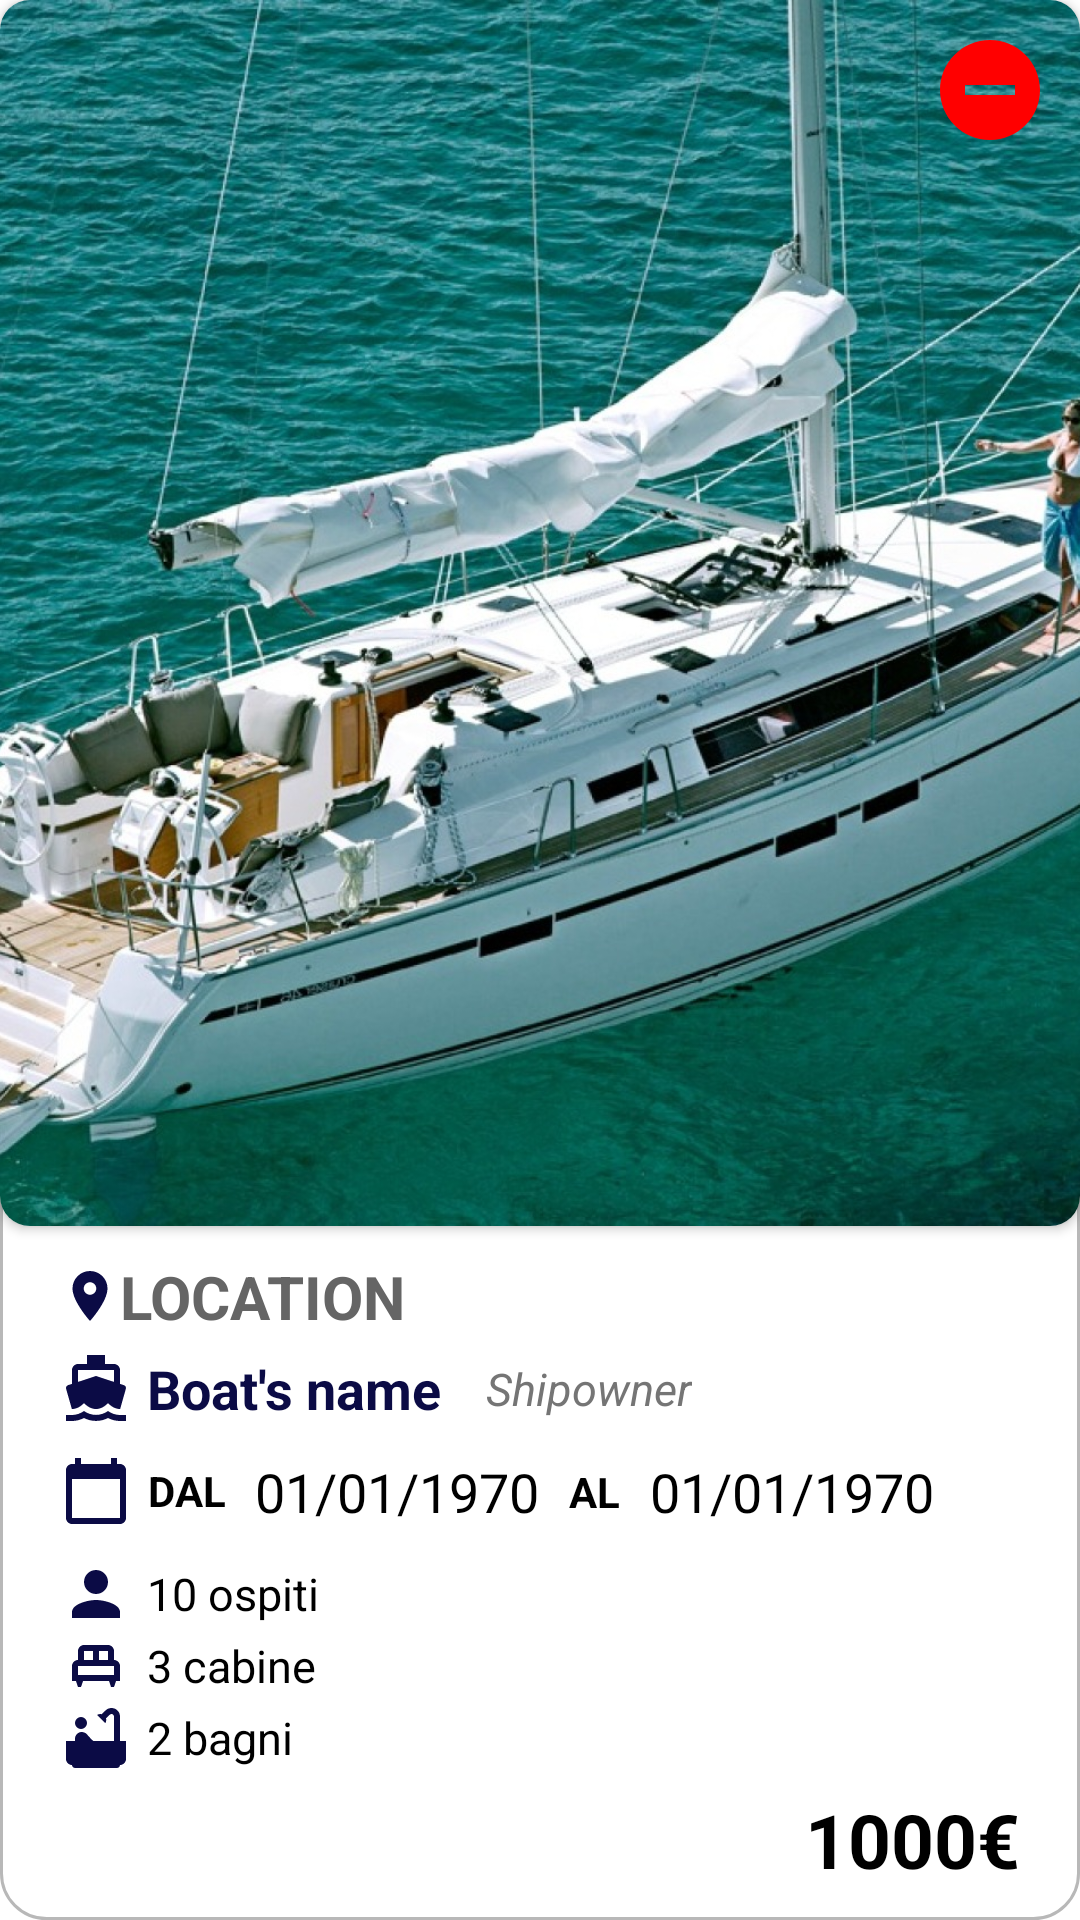

This screen was rendered from an Android layout file. Write that file and the resources it references.
<!-- AndroidManifest.xml: application theme Theme.BoatBooking_1 -->
<!-- res/layout/layout_my_booking.xml -->
<?xml version="1.0" encoding="utf-8"?>
<LinearLayout xmlns:android="http://schemas.android.com/apk/res/android"
    xmlns:app="http://schemas.android.com/apk/res-auto"
    android:layout_width="match_parent"
    android:layout_height="wrap_content"
    android:layout_marginTop="10dp"
    android:layout_marginBottom="10dp"
    android:background="@drawable/form_background"
    android:gravity="center_horizontal"
    android:orientation="vertical">

    <androidx.cardview.widget.CardView
        android:layout_width="match_parent"
        android:layout_height="180dp"
        android:layout_weight="8"
        android:elevation="10dp"
        app:cardCornerRadius="10dp">

        <ImageView
            android:id="@+id/iv_boat"
            android:layout_width="match_parent"
            android:layout_height="match_parent"
            android:scaleType="centerCrop"
            android:src="@drawable/boat_preview" />

        <ImageButton
            android:id="@+id/btn_delete"
            android:layout_width="wrap_content"
            android:layout_height="wrap_content"
            android:background="@drawable/background_remove"
            android:src="@drawable/ic_remove"
            android:layout_gravity="end"
            android:layout_margin="10dp"
            />

    </androidx.cardview.widget.CardView>

    <LinearLayout
        android:layout_width="match_parent"
        android:layout_height="wrap_content"
        android:layout_gravity="start"
        android:layout_marginStart="20dp"
        android:layout_marginEnd="20dp"
        android:gravity="start"
        android:orientation="vertical"
        android:paddingTop="10dp">

        <TextView
            android:id="@+id/tv_location"
            android:layout_width="wrap_content"
            android:layout_height="wrap_content"
            android:text="Location"
            android:textAllCaps="true"
            android:textColor="#656565"
            android:textSize="20sp"
            android:textStyle="bold"
            app:drawableStartCompat="@drawable/ic_location" />

        <LinearLayout
            android:layout_width="match_parent"
            android:layout_height="wrap_content"
            android:layout_marginTop="5dp"
            android:gravity="center_vertical"
            android:orientation="horizontal">

            <TextView
                android:id="@+id/tv_boat_name"
                android:layout_width="wrap_content"
                android:layout_height="wrap_content"
                android:layout_gravity="center_vertical"
                android:drawableStart="@drawable/ic_shipowner"
                android:drawablePadding="5dp"
                android:gravity="center_vertical"
                android:text="Boat's name"
                android:textColor="@color/navy_blue"
                android:textSize="18sp"
                android:textStyle="bold" />

            <TextView
                android:id="@+id/tv_shipowner"
                android:layout_width="wrap_content"
                android:layout_height="wrap_content"
                android:layout_gravity="center_vertical"
                android:layout_marginStart="15dp"
                android:layout_marginEnd="5dp"
                android:text="@string/shipowner"
                android:textColor="@color/colorHint"
                android:textSize="15sp"
                android:textStyle="italic" />
        </LinearLayout>

        <LinearLayout
            android:layout_width="match_parent"
            android:layout_height="wrap_content"
            android:layout_marginTop="10dp"
            android:orientation="horizontal">

            <TextView
                android:layout_width="wrap_content"
                android:layout_height="wrap_content"
                android:layout_gravity="center_vertical|center_horizontal"
                android:drawableStart="@drawable/ic_calendar"
                android:drawablePadding="5dp"
                android:gravity="center"
                android:text="Dal"
                android:textAllCaps="true"
                android:textColor="@color/black"
                android:textStyle="bold" />

            <TextView
                android:id="@+id/tv_start_date"
                android:layout_width="wrap_content"
                android:layout_height="wrap_content"
                android:layout_gravity="center_vertical|center_horizontal"
                android:layout_marginStart="10dp"
                android:text="01/01/1970"
                android:textAllCaps="true"
                android:textColor="@color/black"
                android:textSize="18sp" />

            <TextView
                android:layout_width="wrap_content"
                android:layout_height="wrap_content"
                android:layout_gravity="center_vertical|center_horizontal"
                android:layout_marginStart="10dp"
                android:gravity="center"
                android:text="Al"
                android:textAllCaps="true"
                android:textColor="@color/black"
                android:textStyle="bold" />

            <TextView
                android:id="@+id/tv_end_date"
                android:layout_width="wrap_content"
                android:layout_height="wrap_content"
                android:layout_gravity="center_vertical|center_horizontal"
                android:layout_marginStart="10dp"
                android:text="01/01/1970"
                android:textAllCaps="true"
                android:textColor="@color/black"
                android:textSize="18sp" />

        </LinearLayout>

        <LinearLayout
            android:layout_width="match_parent"
            android:layout_height="wrap_content"
            android:layout_marginTop="10dp"
            android:orientation="vertical">

            <TextView
                android:id="@+id/tv_passengers"
                android:layout_width="wrap_content"
                android:layout_height="wrap_content"
                android:drawablePadding="5dp"
                android:gravity="center"
                android:text="10 ospiti"
                android:textColor="@color/black"
                android:textSize="15sp"
                app:drawableStartCompat="@drawable/ic_person" />

            <TextView
                android:id="@+id/tv_cabins"
                android:layout_width="wrap_content"
                android:layout_height="wrap_content"
                android:drawablePadding="5dp"
                android:gravity="center"
                android:text="3 cabine"
                android:textColor="@color/black"
                android:textSize="15sp"
                app:drawableStartCompat="@drawable/ic_bed" />

            <TextView
                android:id="@+id/tv_bathrooms"
                android:layout_width="wrap_content"
                android:layout_height="wrap_content"
                android:drawablePadding="5dp"
                android:gravity="center"
                android:text="2 bagni"
                android:textColor="@color/black"
                android:textSize="15sp"
                app:drawableStartCompat="@drawable/ic_bathroom" />

        </LinearLayout>

        <TextView
            android:id="@+id/tv_total_price"
            android:layout_width="wrap_content"
            android:layout_height="wrap_content"
            android:layout_gravity="end"
            android:layout_marginTop="5dp"
            android:drawablePadding="5dp"
            android:gravity="center"
            android:text="1000€"
            android:textColor="@color/black"
            android:textSize="25sp"
            android:textStyle="bold" />

        <Button
            android:layout_width="wrap_content"
            android:layout_height="wrap_content"
            android:layout_gravity="center"
            android:layout_marginTop="10dp"
            android:background="@drawable/btn_shape2"
            android:text="Scrivi una recensione"
            android:textColor="@color/navy_blue"
            android:textStyle="bold"
            android:visibility="gone" />

    </LinearLayout>

</LinearLayout>
<!-- resources referenced by this layout -->
<resources>
  <color name="black">#FF000000</color>
  <color name="colorHint">#757575</color>
  <color name="navy_blue">#0B0B45</color>
  <!-- drawable btn_shape2 (drawable) -->
  <?xml version="1.0" encoding="utf-8"?>
  <shape xmlns:android="http://schemas.android.com/apk/res/android"
      android:shape="rectangle">
      <corners android:radius="20dp"></corners>
      <solid android:color="@color/transparent"></solid>
      <stroke
          android:width="3dp"
          android:color="@color/navy_blue"></stroke>
  </shape>
  <!-- drawable form_background (drawable) -->
  <?xml version="1.0" encoding="utf-8"?>
  <shape xmlns:android="http://schemas.android.com/apk/res/android"
      android:shape="rectangle">
      <solid android:color="@color/white" />
      <corners android:radius="15dp" />
      <padding android:bottom="10dp"/>
      <stroke
          android:width="1dp"
          android:color="@color/grey" />
  </shape>
  <!-- drawable ic_bed (drawable) -->
  <vector android:height="24dp" android:tint="#0B0B45"
      android:viewportHeight="24" android:viewportWidth="24"
      android:width="24dp" xmlns:android="http://schemas.android.com/apk/res/android">
      <path android:fillColor="@android:color/white" android:pathData="M20,12c0,-1.1 -0.9,-2 -2,-2V7c0,-1.1 -0.9,-2 -2,-2H8C6.9,5 6,5.9 6,7v3c-1.1,0 -2,0.9 -2,2v5h1.33L6,19h1l0.67,-2h8.67L17,19h1l0.67,-2H20V12zM16,10h-3V7h3V10zM8,7h3v3H8V7zM6,12h12v3H6V12z"/>
  </vector>
  <!-- drawable ic_calendar (drawable) -->
  <vector android:height="24dp" android:tint="@color/navy_blue"
      android:viewportHeight="24" android:viewportWidth="24"
      android:width="24dp" xmlns:android="http://schemas.android.com/apk/res/android">
      <path android:fillColor="@android:color/white" android:pathData="M20,3h-1L19,1h-2v2L7,3L7,1L5,1v2L4,3c-1.1,0 -2,0.9 -2,2v16c0,1.1 0.9,2 2,2h16c1.1,0 2,-0.9 2,-2L22,5c0,-1.1 -0.9,-2 -2,-2zM20,21L4,21L4,8h16v13z"/>
  </vector>
  <!-- drawable ic_location (drawable) -->
  <vector android:height="20dp" android:tint="@color/navy_blue"
      android:viewportHeight="24" android:viewportWidth="24"
      android:width="20dp" xmlns:android="http://schemas.android.com/apk/res/android">
      <path android:fillColor="@android:color/white" android:pathData="M12,2C8.13,2 5,5.13 5,9c0,5.25 7,13 7,13s7,-7.75 7,-13c0,-3.87 -3.13,-7 -7,-7zM12,11.5c-1.38,0 -2.5,-1.12 -2.5,-2.5s1.12,-2.5 2.5,-2.5 2.5,1.12 2.5,2.5 -1.12,2.5 -2.5,2.5z"/>
  </vector>
  <!-- drawable ic_person (drawable) -->
  <vector android:height="24dp" android:tint="@color/navy_blue"
      android:viewportHeight="24" android:viewportWidth="24"
      android:width="24dp" xmlns:android="http://schemas.android.com/apk/res/android">
      <path android:fillColor="@android:color/white" android:pathData="M12,12c2.21,0 4,-1.79 4,-4s-1.79,-4 -4,-4 -4,1.79 -4,4 1.79,4 4,4zM12,14c-2.67,0 -8,1.34 -8,4v2h16v-2c0,-2.66 -5.33,-4 -8,-4z"/>
  </vector>
  <!-- drawable ic_remove (drawable) -->
  <vector android:height="40dp" android:tint="#FF0000"
      android:viewportHeight="24" android:viewportWidth="24" 
      android:width="40dp" xmlns:android="http://schemas.android.com/apk/res/android">
      <path android:fillColor="@android:color/white" android:pathData="M12,2C6.48,2 2,6.48 2,12s4.48,10 10,10 10,-4.48 10,-10S17.52,2 12,2zM17,13L7,13v-2h10v2z"/>
  </vector>
  <string name="shipowner">Shipowner</string>
  <color name="transparent">#00FFFFFF</color>
  <color name="white">#FFFFFFFF</color>
  <color name="grey">#B8B8B8</color>
  <color name="green_water">#32716F</color>
  <color name="teal_700">#22C49D</color>
</resources>
